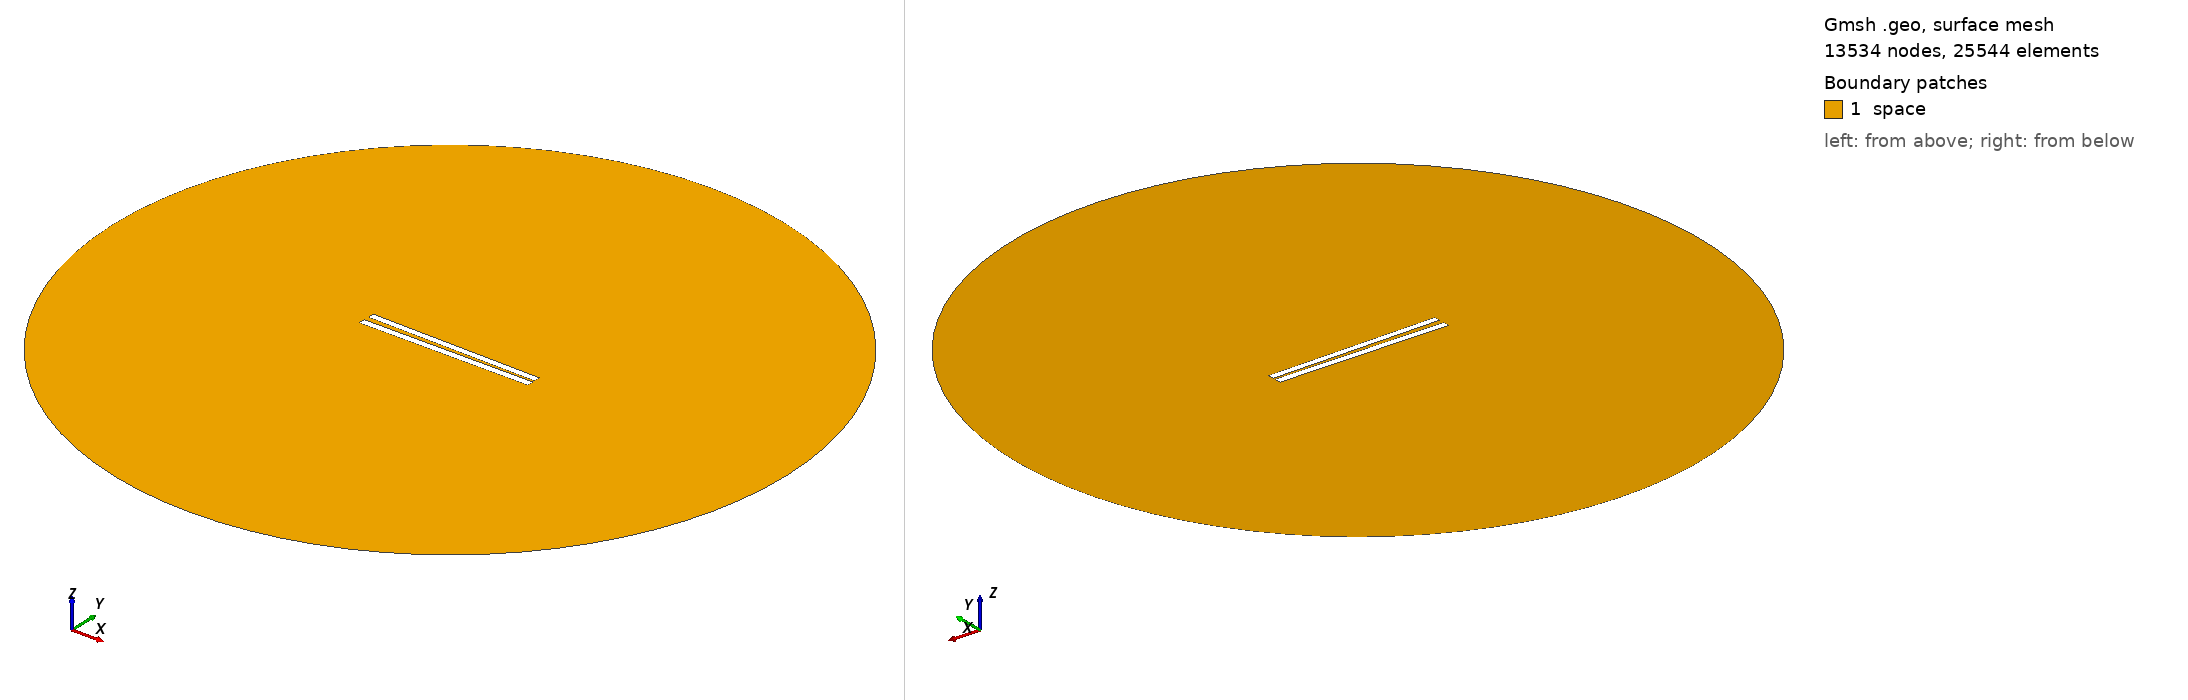

Gmsh geometry script, surface-meshed: 13534 nodes, 25544 surface elements. Boundary patches (legend numbers): 1 space. Left view from above one corner, right view from below the opposite corner. Legend entries are the model's physical surfaces. The drawing asked Gmsh for element sizes between 1% and 20% of the model's largest extent; the script's own settings can give other sizes.

=== 60.geo (drawn) ===
// Set the geometry kernel
SetFactory("OpenCASCADE");

//---------------------------------------
// Rectangles
//---------------------------------------

// Rectangle 1 (top)
Point(1) = {-49.9, 1.1277777777777778, 0, 1.0};
Point(2) = {49.9, 1.1277777777777778, 0, 1.0};
Point(3) = {49.9, 4.927777777777778, 0, 1.0};
Point(4) = {-49.9, 4.927777777777778, 0, 1.0};

Line(1) = {1, 2};
Line(2) = {2, 3};
Line(3) = {3, 4};
Line(4) = {4, 1};

Line Loop(1) = {1, 2, 3, 4};
Plane Surface(1) = {1};

Rotate { {0, 0, 1}, {0,  1.0277777777777777,  0}, -0.017 } {
  Surface{1};
}

// Rectangle 2 (bottom)
Point(5) = {-50,-1.0277777777777777, 0, 1.0};
Point(6) = { 50,-1.0277777777777777, 0, 1.0};
Point(7) = { 50,-5.027777777777778, 0, 1.0};
Point(8) = {-50,-5.027777777777778, 0, 1.0};

Line(5) = {5, 6};
Line(6) = {6, 7};
Line(7) = {7, 8};
Line(8) = {8, 5};

Line Loop(2) = {5, 6, 7, 8};
Plane Surface(2) = {2}; 


//---------------------------------------
// Circle
//---------------------------------------

// Define points
Point(9) = {0, 0, 0};        // Center
Point(10) = {200, 0, 0};     // Start point
Point(11) = {0, 200, 0};     // 90 degrees
Point(12) = {-200, 0, 0};    // 180 degrees
Point(13) = {0, -200, 0};    // 270 degrees

// Define circle arcs (each needs start, center, end)
Circle(9) = {10, 9, 11};
Circle(10) = {11, 9, 12};
Circle(11) = {12, 9, 13};
Circle(12) = {13, 9, 10};

// Define curve loop and surface if needed
Curve Loop(3) = {9, 10, 11, 12};
Surface(3) = {3};

// Subtract Rectangles from Circle
BooleanDifference{ Surface{3}; Delete; }{ Surface{1}; Surface{2}; Delete; }

//---------------------------------------
// Transfinite Lines and Surface
//---------------------------------------
r = 7;
Transfinite Line {1, 3} = 50*r Using Progression 1;
Transfinite Line {2, 4} = 2*r Using Progression 1;
Transfinite Line {5, 7} = 50*r Using Progression 1;
Transfinite Line {6, 8} = 2*r Using Progression 1;
Transfinite Line {9, 10, 11, 12} = 20 Using Progression 1;

//---------------------------------------
// Define Physical Groups
//---------------------------------------                

//--- Physical Curves
// Physical groups for boundaries
Physical Line("force_segment", 10) = {1};
Physical Line("upper_plate", 11) = {2, 3, 4};
Physical Line("lower_plate", 12) = {5, 6, 7, 8};
Physical Line("boundary", 20) = {9, 10, 11, 12};

//--- Physical Surfaces
Physical Surface("space", 30) = {3};

//---------------------------------------
// 6. Generate the Mesh
//---------------------------------------
Mesh 2;  // 2D mesh generation
